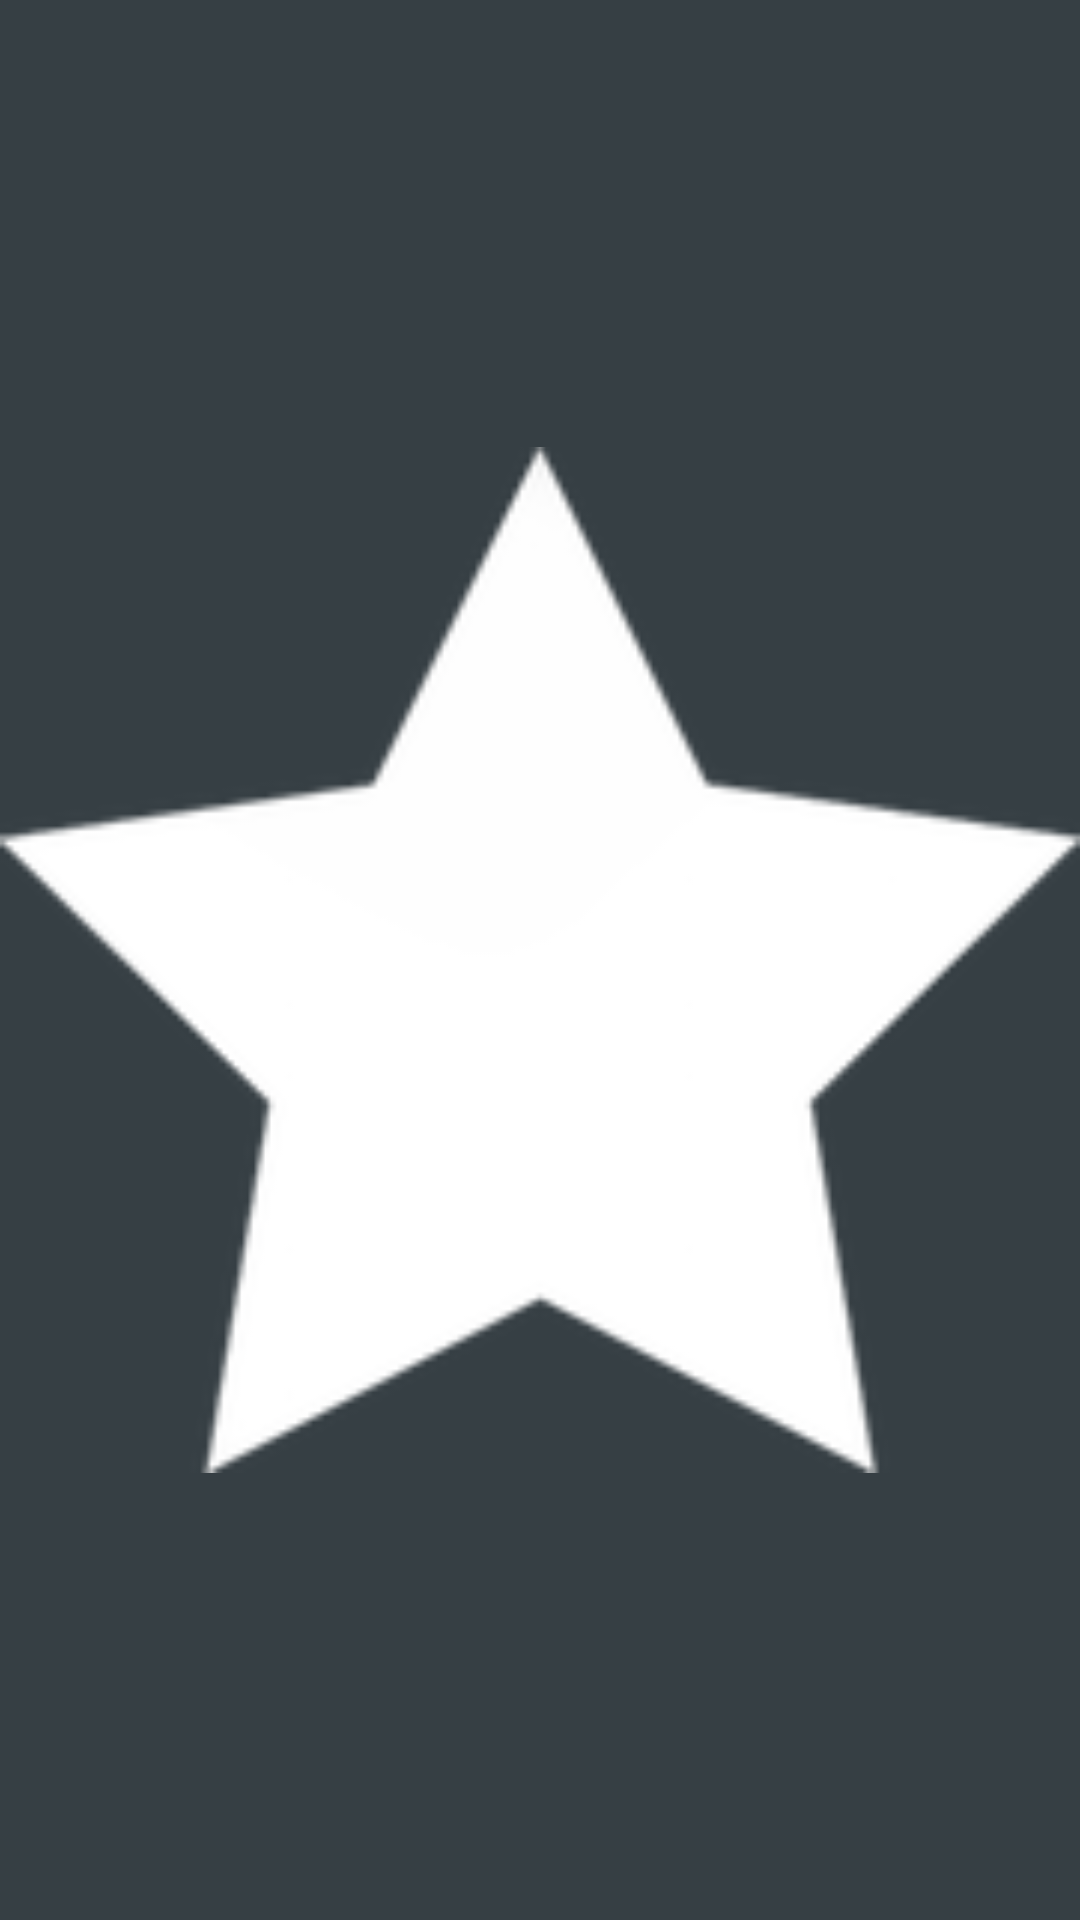

Android layout source for this screen:
<!-- AndroidManifest.xml: application theme AppTheme -->
<!-- res/layout/imageview_star.xml -->
<?xml version="1.0" encoding="utf-8"?>
<ImageView xmlns:android="http://schemas.android.com/apk/res/android"
    android:id="@+id/activity_detail_confirmation_image"
    android:layout_width="150dp"
    android:layout_height="150dp"
    android:layout_gravity="center"
    android:src="@drawable/star"
    />
<!-- resources referenced by this layout -->
<resources>
  <!-- drawable star (drawable) -->
  <?xml version="1.0" encoding="utf-8"?>
  <vector xmlns:android="http://schemas.android.com/apk/res/android"
      android:viewportWidth="400"
      android:viewportHeight="400"
      android:width="300px"
      android:height="300px">
  
      <group android:name="star_group"
          android:pivotX="200"
          android:pivotY="200"
          android:scaleX="0.0"
          android:scaleY="0.0">
  
          <path
              android:name="star"
              android:fillColor="#FFFFFF"
              android:pathData="@string/star_data"/>
  
      </group>
  </vector>
  <style name="AppTheme" parent="Theme.AppCompat.NoActionBar">
          <item name="colorPrimary">@color/theme_primary</item>
          <item name="colorPrimaryDark">@color/theme_primary_dark</item>
          <item name="colorAccent">@color/theme_accent</item>
      </style>
  <string name="star_data">
              M 200.30535,69.729172
              C 205.21044,69.729172 236.50709,141.52218 240.4754,144.40532
              C 244.4437,147.28846 322.39411,154.86809 323.90987,159.53312
              C 325.42562,164.19814 266.81761,216.14828 265.30186,220.81331
              C 263.7861,225.47833 280.66544,301.9558 276.69714,304.83894
              C 272.72883,307.72209 205.21044,268.03603 200.30534,268.03603
              C 195.40025,268.03603 127.88185,307.72208 123.91355,304.83894
              C 119.94524,301.9558 136.82459,225.47832 135.30883,220.8133
              C 133.79307,216.14828 75.185066,164.19813 76.700824,159.53311
              C 78.216581,154.86809 156.16699,147.28846 160.13529,144.40532
              C 164.1036,141.52218 195.40025,69.729172 200.30535,69.729172 z
      </string>
  <color name="theme_primary">#363F44</color>
  <color name="theme_primary_dark">#ff1a1f23</color>
  <color name="theme_accent">#E91C62</color>
</resources>
